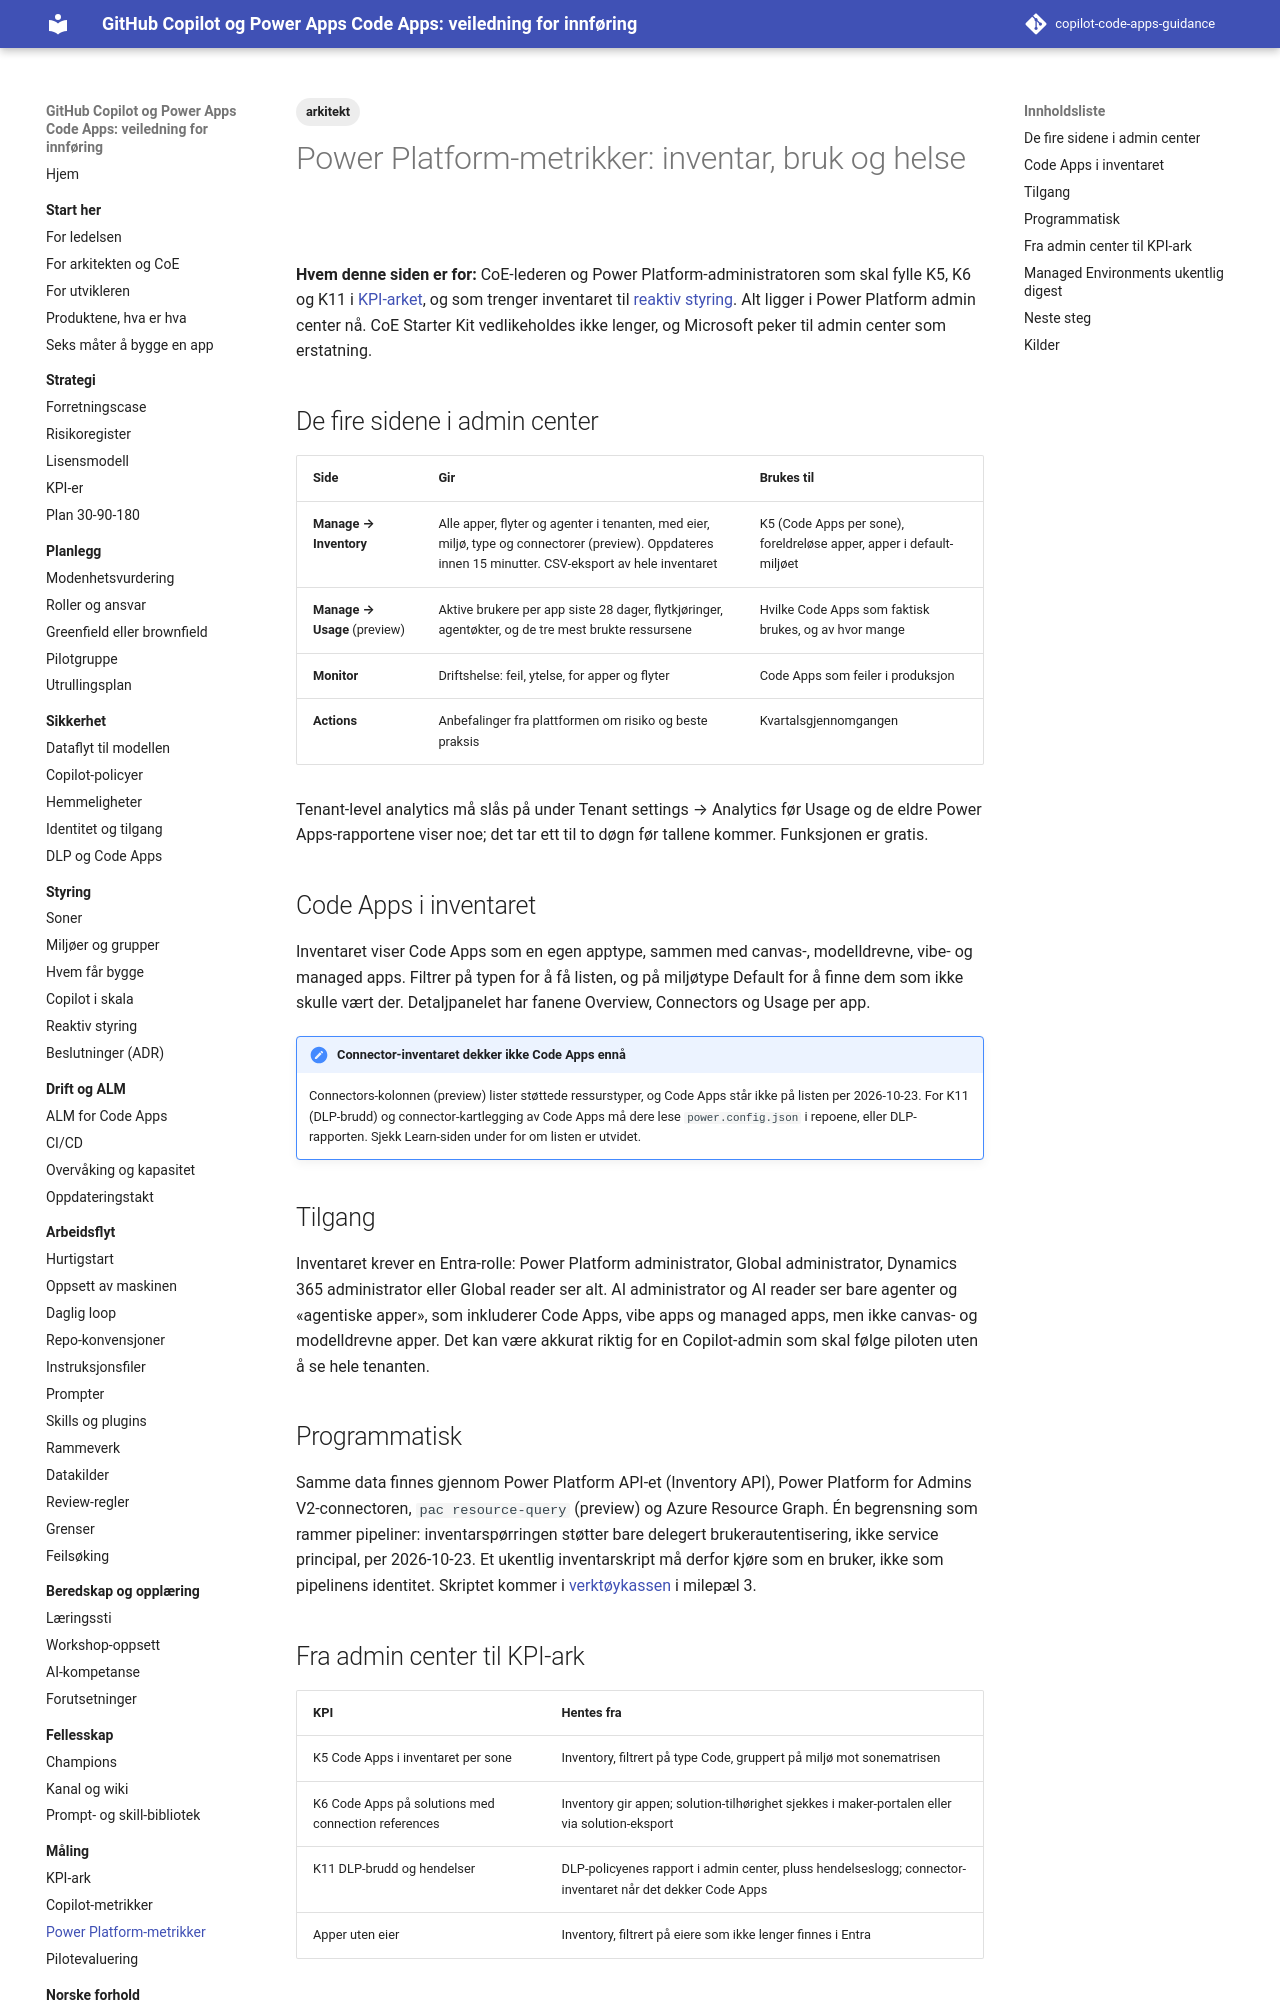

repository: Gakinchi/copilot-code-apps-guidance · page: maaling/power-platform-metrics/index.html · generator: mkdocs

---
title: Power Platform-metrikker
tags: [arkitekt]
verifisert: 2026-10-23
kilde: PÅ LEARN
---

# Power Platform-metrikker: inventar, bruk og helse

**Hvem denne siden er for:** CoE-lederen og Power Platform-administratoren som skal fylle K5, K6 og K11 i [KPI-arket](kpi-ark.md), og som trenger inventaret til [reaktiv styring](../styring/reaktiv-styring.md). Alt ligger i Power Platform admin center nå. CoE Starter Kit vedlikeholdes ikke lenger, og Microsoft peker til admin center som erstatning.

## De fire sidene i admin center

| Side | Gir | Brukes til |
|---|---|---|
| **Manage → Inventory** | Alle apper, flyter og agenter i tenanten, med eier, miljø, type og connectorer (preview). Oppdateres innen 15 minutter. CSV-eksport av hele inventaret | K5 (Code Apps per sone), foreldreløse apper, apper i default-miljøet |
| **Manage → Usage** (preview) | Aktive brukere per app siste 28 dager, flytkjøringer, agentøkter, og de tre mest brukte ressursene | Hvilke Code Apps som faktisk brukes, og av hvor mange |
| **Monitor** | Driftshelse: feil, ytelse, for apper og flyter | Code Apps som feiler i produksjon |
| **Actions** | Anbefalinger fra plattformen om risiko og beste praksis | Kvartalsgjennomgangen |

Tenant-level analytics må slås på under Tenant settings → Analytics før Usage og de eldre Power Apps-rapportene viser noe; det tar ett til to døgn før tallene kommer. Funksjonen er gratis.

## Code Apps i inventaret

Inventaret viser Code Apps som en egen apptype, sammen med canvas-, modelldrevne, vibe- og managed apps. Filtrer på typen for å få listen, og på miljøtype Default for å finne dem som ikke skulle vært der. Detaljpanelet har fanene Overview, Connectors og Usage per app.

!!! note "Connector-inventaret dekker ikke Code Apps ennå"
    Connectors-kolonnen (preview) lister støttede ressurstyper, og Code Apps står ikke på listen per 2026-10-23. For K11 (DLP-brudd) og connector-kartlegging av Code Apps må dere lese `power.config.json` i repoene, eller DLP-rapporten. Sjekk Learn-siden under for om listen er utvidet.

## Tilgang

Inventaret krever en Entra-rolle: Power Platform administrator, Global administrator, Dynamics 365 administrator eller Global reader ser alt. AI administrator og AI reader ser bare agenter og «agentiske apper», som inkluderer Code Apps, vibe apps og managed apps, men ikke canvas- og modelldrevne apper. Det kan være akkurat riktig for en Copilot-admin som skal følge piloten uten å se hele tenanten.

## Programmatisk

Samme data finnes gjennom Power Platform API-et (Inventory API), Power Platform for Admins V2-connectoren, `pac resource-query` (preview) og Azure Resource Graph. Én begrensning som rammer pipeliner: inventarspørringen støtter bare delegert brukerautentisering, ikke service principal, per 2026-10-23. Et ukentlig inventarskript må derfor kjøre som en bruker, ikke som pipelinens identitet. Skriptet kommer i [verktøykassen](../verktoykasse/skript.md) i milepæl 3.
